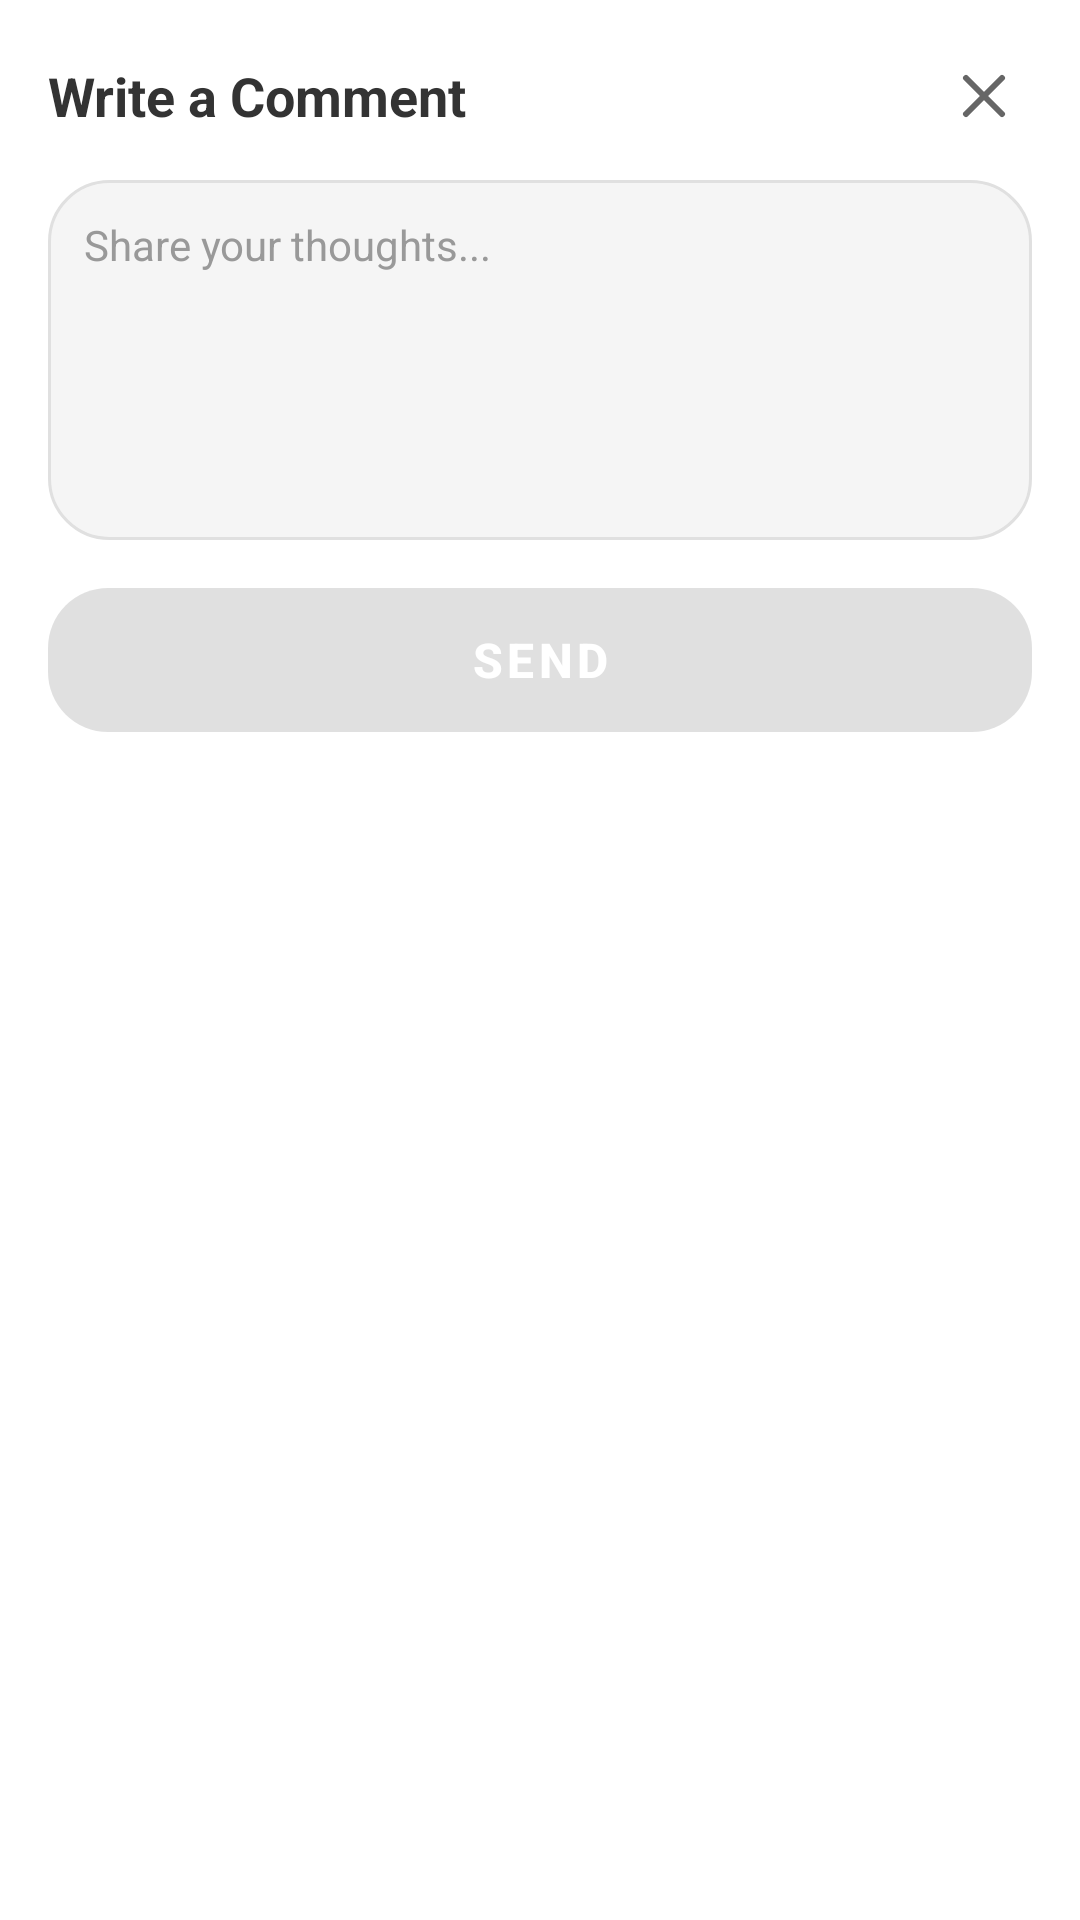

Layout XML and referenced resources for this Android screen:
<!-- AndroidManifest.xml: application theme Theme.Aura -->
<!-- res/layout/bottom_sheet_write_comment.xml -->
<?xml version="1.0" encoding="utf-8"?>
<LinearLayout xmlns:android="http://schemas.android.com/apk/res/android"
    xmlns:app="http://schemas.android.com/apk/res-auto"
    android:layout_width="match_parent"
    android:layout_height="wrap_content"
    android:orientation="vertical"
    android:background="@drawable/bg_bottom_sheet"
    android:padding="16dp">

    
    <LinearLayout
        android:layout_width="match_parent"
        android:layout_height="wrap_content"
        android:orientation="horizontal"
        android:gravity="center_vertical"
        android:paddingBottom="12dp">

        <TextView
            android:layout_width="0dp"
            android:layout_height="wrap_content"
            android:layout_weight="1"
            android:text="Write a Comment"
            android:textSize="18sp"
            android:textStyle="bold"
            android:textColor="#333333" />

        <ImageButton
            android:id="@+id/btnClose"
            android:layout_width="32dp"
            android:layout_height="32dp"
            android:background="?attr/selectableItemBackgroundBorderless"
            android:src="@drawable/ic_close"
            android:contentDescription="Close"
            app:tint="#666666" />

    </LinearLayout>

    
    <EditText
        android:id="@+id/etComment"
        android:layout_width="match_parent"
        android:layout_height="wrap_content"
        android:minHeight="120dp"
        android:gravity="top|start"
        android:hint="Share your thoughts..."
        android:background="@drawable/bg_comment_input"
        android:padding="12dp"
        android:maxLines="8"
        android:inputType="textMultiLine|textCapSentences"
        android:textSize="14sp"
        android:textColor="#333333"
        android:textColorHint="#999999" />

    
    <com.google.android.material.button.MaterialButton
        android:id="@+id/btnSend"
        android:layout_width="match_parent"
        android:layout_height="48dp"
        android:layout_marginTop="16dp"
        android:text="Send"
        android:textColor="#FFFFFF"
        android:textSize="16sp"
        android:textStyle="bold"
        android:enabled="false"
        android:background="@drawable/bg_send_button" />

</LinearLayout>
<!-- resources referenced by this layout -->
<resources>
  <!-- drawable bg_comment_input (drawable) -->
  <?xml version="1.0" encoding="utf-8"?>
  <shape xmlns:android="http://schemas.android.com/apk/res/android"
      android:shape="rectangle">
      <solid android:color="#F5F5F5"/>
      <corners android:radius="20dp"/>
      <stroke
          android:width="1dp"
          android:color="#E0E0E0"/>
  </shape>
  <!-- drawable bg_send_button (drawable) -->
  <?xml version="1.0" encoding="utf-8"?>
  <selector xmlns:android="http://schemas.android.com/apk/res/android">
      <item android:state_enabled="true">
          <shape android:shape="rectangle">
              <solid android:color="#4CAF50"/>
              <corners android:radius="20dp"/>
          </shape>
      </item>
      <item android:state_enabled="false">
          <shape android:shape="rectangle">
              <solid android:color="#BDBDBD"/>
              <corners android:radius="20dp"/>
          </shape>
      </item>
  </selector>
  <!-- drawable ic_close (drawable) -->
  <vector xmlns:android="http://schemas.android.com/apk/res/android"
      android:width="24dp"
      android:height="24dp"
      android:viewportWidth="24"
      android:viewportHeight="24">
      <path
          android:fillColor="@android:color/transparent"
          android:strokeColor="#666666"
          android:strokeWidth="2"
          android:strokeLineCap="round"
          android:pathData="M18,6L6,18M6,6l12,12"/>
  </vector>
  <style name="Theme.Aura" parent="Theme.MaterialComponents.Light.NoActionBar">
          <item name="colorPrimary">@color/auragreen_primary</item>
          <item name="colorPrimaryVariant">@color/auragreen_primary_dark</item>
          <item name="colorSecondary">@color/auragreen_secondary</item>
          <item name="colorOnPrimary">@android:color/white</item>
          <item name="android:navigationBarColor">@color/auragreen_primary</item>
      </style>
  <color name="auragreen_primary">#4CAF50</color>
  <color name="auragreen_primary_dark">#388E3C</color>
  <color name="auragreen_secondary">#8BC34A</color>
</resources>
